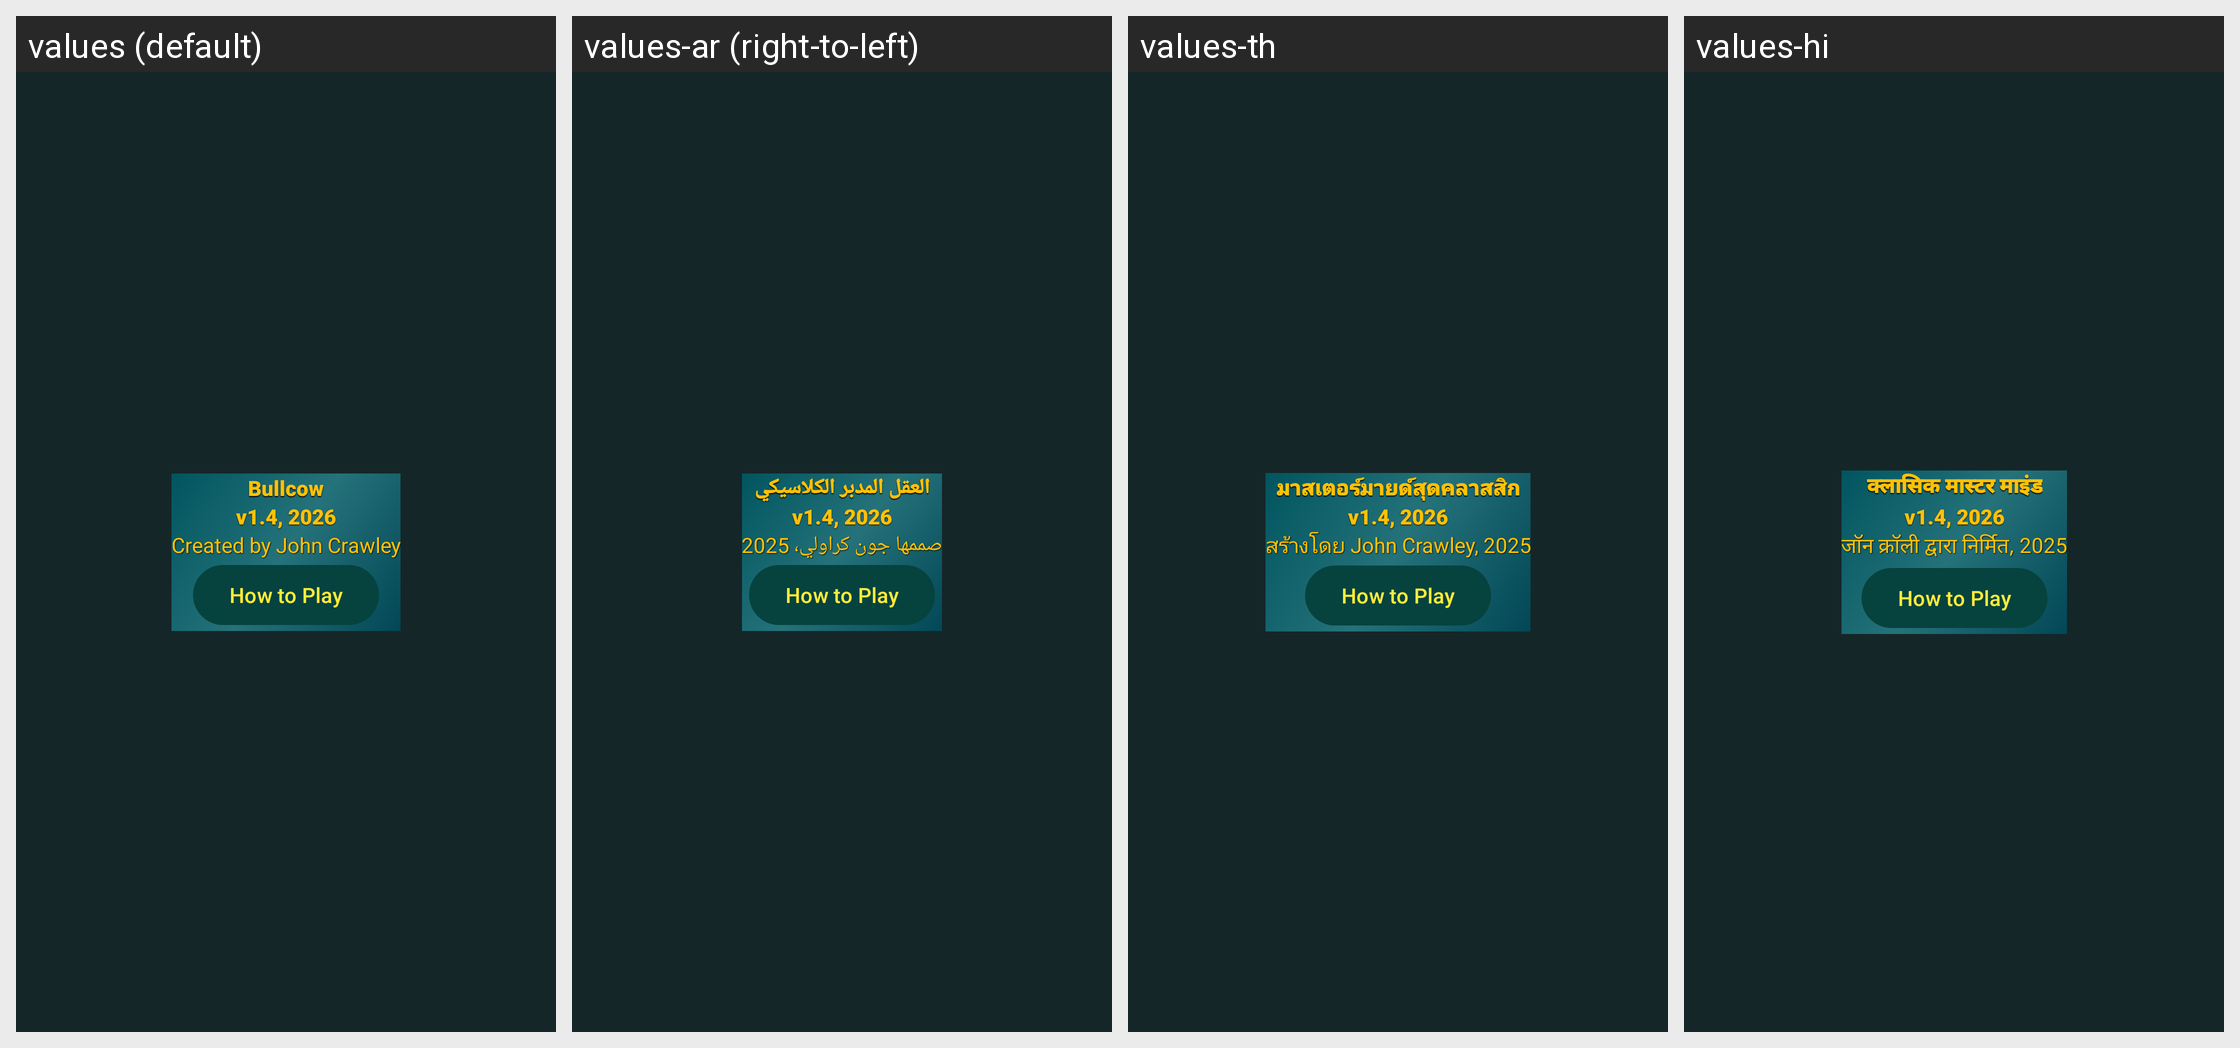

Locale-by-locale string values for the Android screen shown in this grid:
Android screen res/layout/about_panel.xml rendered under 4 locales, left to right: values (default), values-ar (right-to-left), values-th, values-hi. Device: Nexus 5 (rendered at 1080×1920; each locale shown at half size, 540×960, under a caption strip naming it); theme Theme.TurboMasterMind.
Other locales in the repository, not shown: values-de, values-es, values-fr, values-id, values-in, values-it, values-ja, values-ko, values-pl, values-pt, values-tr, values-vi, values-zh.
Strings drawn on this screen, with the default value and each locale's value (text and hints the layout hard-codes, and strings that could not be matched under every locale, appear in the picture but are not listed):

app_name
  values: Bullcow
  values-ar: العقل المدبر الكلاسيكي
  values-th: มาสเตอร์มายด์สุดคลาสสิก
  values-hi: क्लासिक मास्टर माइंड

version_number
  values: v1.4, 2026
  values-ar: v1.4, 2026  [not translated; the default value is used]
  values-th: v1.4, 2026  [not translated; the default value is used]
  values-hi: v1.4, 2026  [not translated; the default value is used]

about_created_by
  values: Created by John Crawley
  values-ar: صممها جون كراولي، 2025
  values-th: สร้างโดย John Crawley, 2025
  values-hi: जॉन क्रॉली द्वारा निर्मित, 2025

rules_heading
  values: How to Play
  values-ar: How to Play  [not translated; the default value is used]
  values-th: How to Play  [not translated; the default value is used]
  values-hi: How to Play  [not translated; the default value is used]
